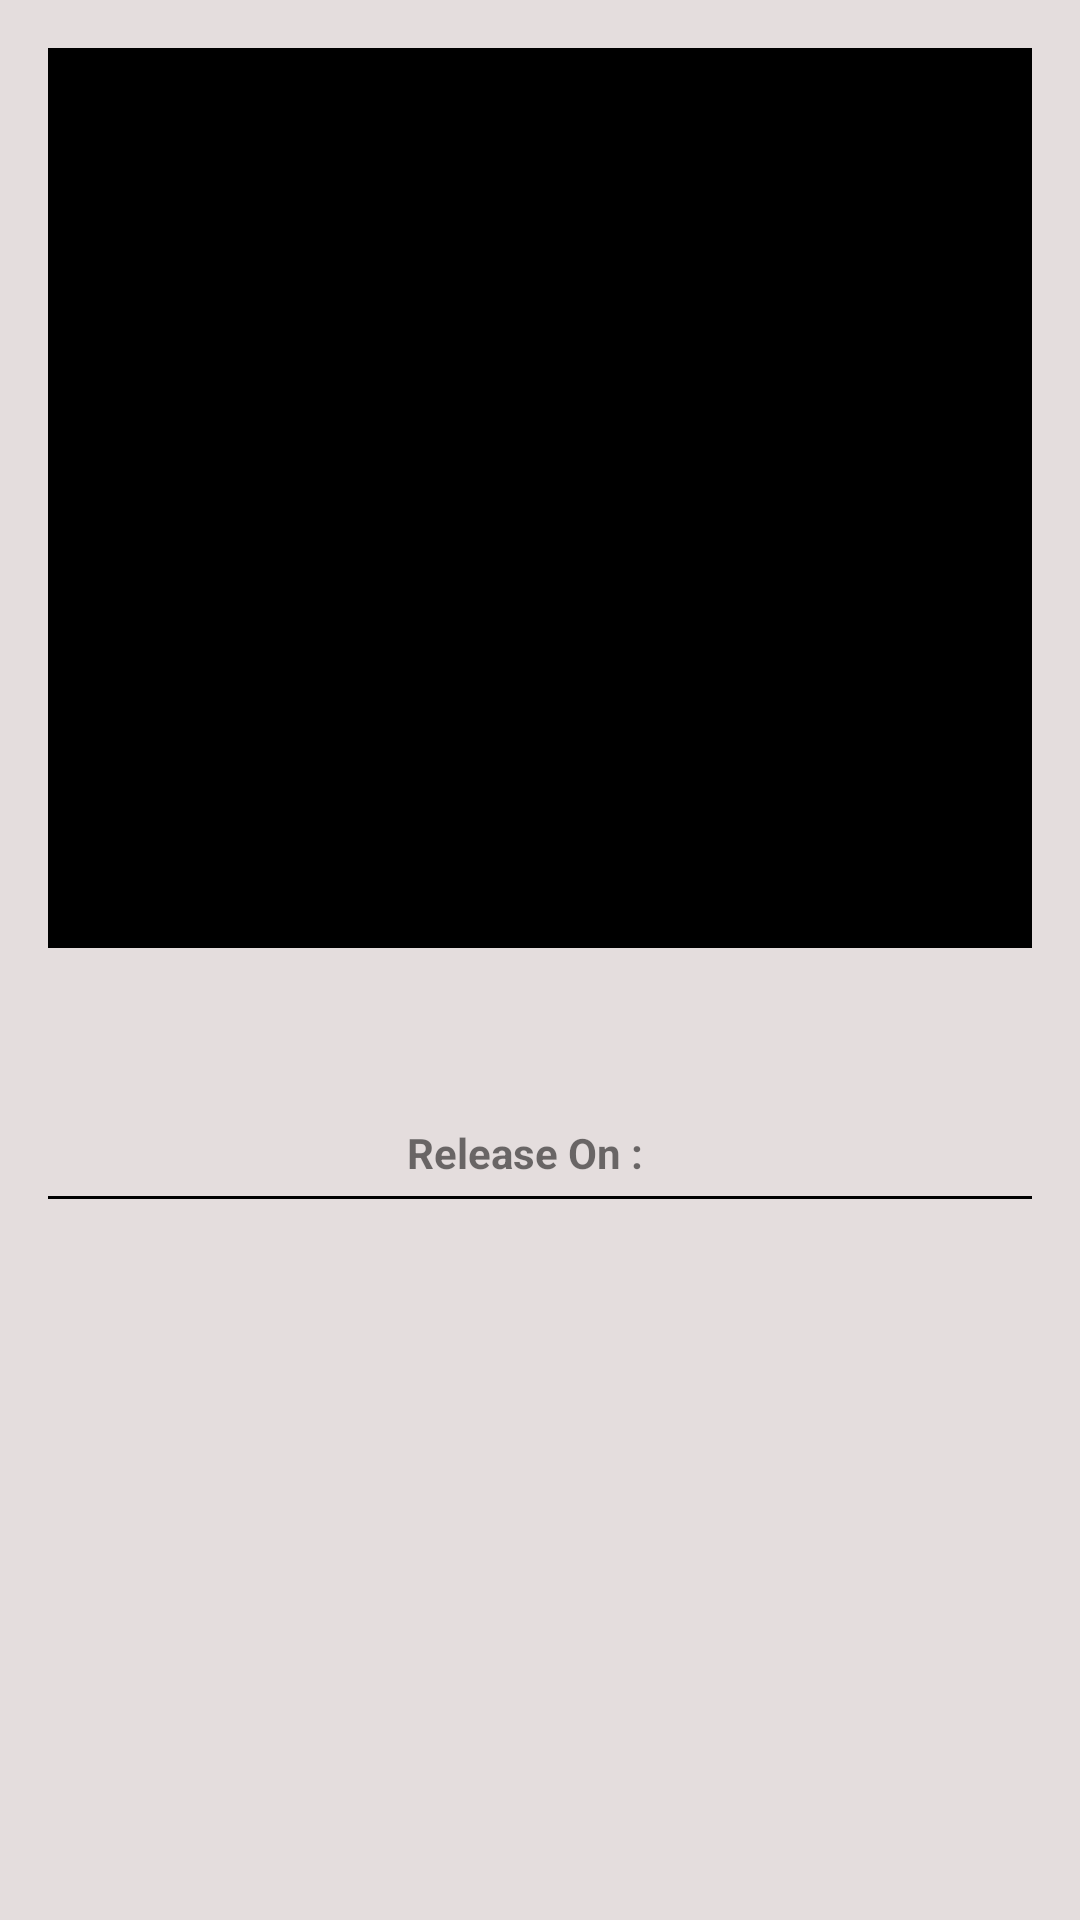

Write the Android layout XML for this screen, with the resource values it uses.
<!-- AndroidManifest.xml: application theme AppTheme -->
<!-- res/layout/activity_movie_details.xml -->
<?xml version="1.0" encoding="utf-8"?>
<LinearLayout xmlns:android="http://schemas.android.com/apk/res/android"
    xmlns:tools="http://schemas.android.com/tools"
    android:layout_width="match_parent"
    android:layout_height="match_parent"
    android:background="@drawable/main_bg"
    android:orientation="vertical"
    android:paddingLeft="@dimen/activity_horizontal_margin"
    android:paddingTop="@dimen/activilty_vertical_margin"
    android:paddingRight="@dimen/activity_horizontal_margin"
    android:paddingBottom="@dimen/activilty_vertical_margin"
    tools:context=".MovieDetailsActivity">


    <FrameLayout
        android:layout_width="match_parent"
        android:layout_height="wrap_content"
        android:layout_marginBottom="20dp"
        android:background="@android:color/black">

        <ImageView

            android:id="@+id/img_poster_details"
            android:layout_width="200dp"
            android:layout_height="300dp"
            android:layout_gravity="center_horizontal"
            tools:src="@drawable/poster_spiderman"
            android:contentDescription="TODO" />

    </FrameLayout>


    <ScrollView
        android:layout_width="match_parent"
        android:layout_height="match_parent">

        <LinearLayout
            android:layout_width="match_parent"
            android:layout_height="wrap_content"
            android:orientation="vertical">

            <TextView
                android:id="@+id/txt_title_details"
                android:layout_width="match_parent"
                android:layout_height="wrap_content"
                android:layout_marginBottom="5dp"
                android:textSize="25sp"
                android:textStyle="bold"
                tools:text="@string/title_movies" />

            <TableLayout
                android:layout_width="match_parent"
                android:layout_height="0dp"
                android:layout_marginBottom="5dp"
                android:layout_weight="1"
                android:gravity="center_horizontal">

                <TableRow>

                    <TextView
                        android:layout_marginRight="5dp"
                        android:layout_weight="0.5"
                        android:gravity="right"
                        android:text="@string/release_on"
                        android:textStyle="bold" />

                    <TextView
                        android:id="@+id/txt_release_date_details"
                        android:layout_marginLeft="5dp"
                        android:layout_weight="0.5"
                        android:gravity="left"
                        android:textStyle="bold"
                        tools:text="@string/release_date" />

                </TableRow>

            </TableLayout>

            <View
                android:layout_width="match_parent"
                android:layout_height="1dp"
                android:layout_marginBottom="5dp"
                android:background="@android:color/black" />

            <TextView
                android:id="@+id/txt_description_details"
                android:layout_width="match_parent"
                android:layout_height="wrap_content"
                tools:text="@string/default_desc" />

        </LinearLayout>

    </ScrollView>

</LinearLayout>
<!-- resources referenced by this layout -->
<resources>
  <dimen name="activilty_vertical_margin">16dp</dimen>
  <dimen name="activity_horizontal_margin">16dp</dimen>
  <!-- drawable main_bg (drawable) -->
  <?xml version="1.0" encoding="utf-8"?>
  <shape xmlns:android="http://schemas.android.com/apk/res/android"
      android:shape="rectangle">
      <solid android:color="#E4DDDD" />
  </shape>
  <string name="default_desc">Miles Morales is juggling his life between being a high school student and being a spider-man.</string>
  <string name="release_date">dd MM YYYY</string>
  <string name="release_on">Release On : </string>
  <string name="title_movies">Movie Name</string>
  <style name="AppTheme" parent="Theme.AppCompat.Light.DarkActionBar">
          
          <item name="colorPrimary">@color/colorPrimary</item>
          <item name="colorPrimaryDark">@color/colorPrimaryDark</item>
          <item name="colorAccent">@color/colorAccent</item>
      </style>
  <!-- not gathered from this repository: default colours our renderer supplied (Android Studio template values) -->
  <color name="colorPrimary">#FF6200EE</color>
  <color name="colorPrimaryDark">#FF3700B3</color>
  <color name="colorAccent">#FF03DAC5</color>
</resources>
